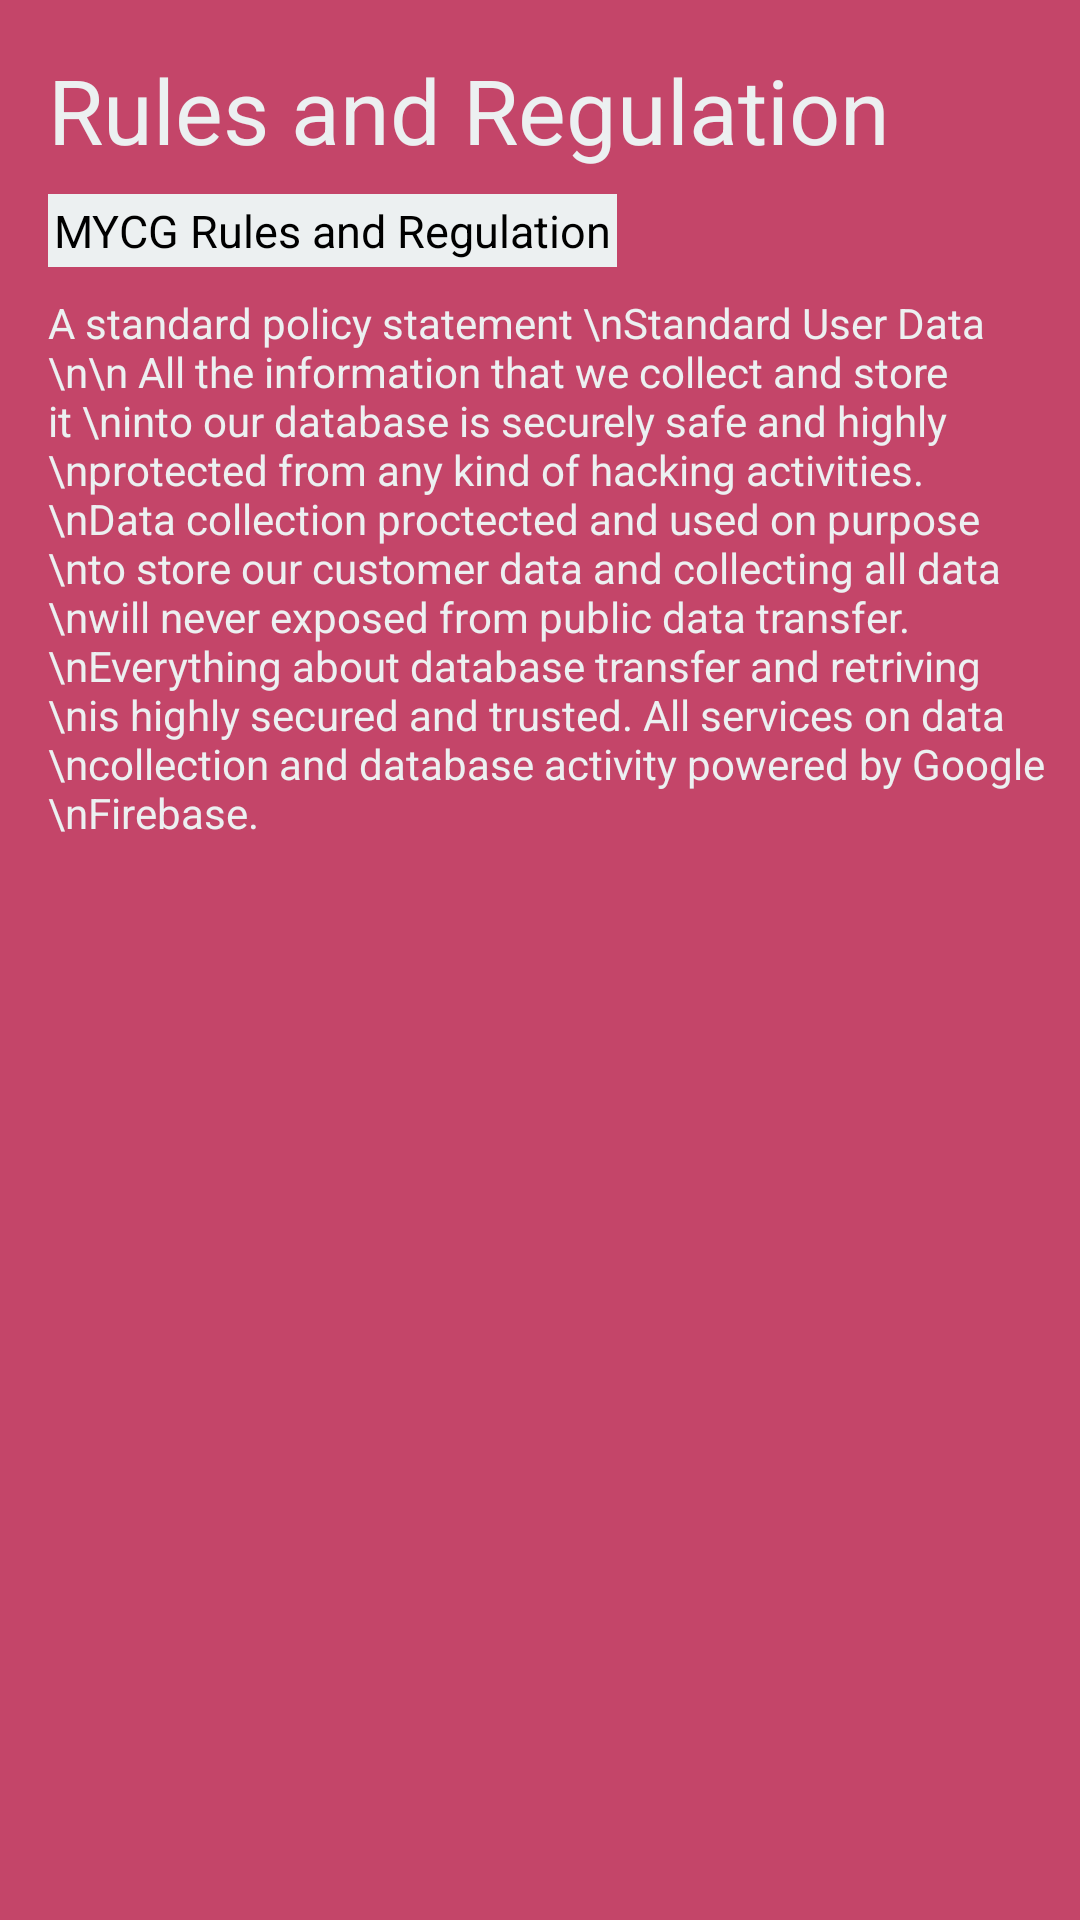

Write the Android layout XML for this screen, with the resource values it uses.
<!-- AndroidManifest.xml: application theme AppTheme -->
<!-- res/layout/activity_rules.xml -->
<?xml version="1.0" encoding="utf-8"?>
<android.support.constraint.ConstraintLayout
    xmlns:android="http://schemas.android.com/apk/res/android"
    xmlns:tools="http://schemas.android.com/tools"
    xmlns:app="http://schemas.android.com/apk/res-auto"
    tools:context=".RulesActivity"
    android:layout_width="match_parent"
    android:layout_height="match_parent"
    android:background="@color/colorAccent"
    android:layout_gravity="center">

    <TextView
        android:id="@+id/textView11"
        android:layout_width="wrap_content"
        android:layout_height="wrap_content"
        android:layout_marginStart="16dp"
        android:layout_marginTop="4dp"
        android:layout_marginEnd="16dp"
        android:layout_marginBottom="8dp"
        android:gravity="center"
        android:text="Rules and Regulation"
        android:textColor="@color/Cloud"
        android:textSize="30sp"
        app:layout_constraintBottom_toBottomOf="parent"
        app:layout_constraintEnd_toEndOf="parent"
        app:layout_constraintHorizontal_bias="0.0"
        app:layout_constraintStart_toStartOf="parent"
        app:layout_constraintTop_toTopOf="parent"
        app:layout_constraintVertical_bias="0.021" />

    <TextView
        android:id="@+id/textView8"
        android:layout_width="wrap_content"
        android:layout_height="wrap_content"
        android:layout_marginTop="8dp"
        android:background="@color/Cloud"
        android:padding="2dp"
        android:text="MYCG Rules and Regulation"
        android:textColor="@color/black"
        android:textSize="15sp"
        app:layout_constraintStart_toStartOf="@+id/textView11"
        app:layout_constraintTop_toBottomOf="@+id/textView11" />

    <TextView
        android:id="@+id/textView12"
        android:layout_width="333dp"
        android:layout_height="220dp"
        android:text="A standard policy statement \nStandard User Data \n\n All the information that we collect and store it \ninto our database is securely safe and highly \nprotected from any kind of hacking activities. \nData collection proctected and used on purpose \nto store our customer data and collecting all data \nwill never exposed from public data transfer. \nEverything about database transfer and retriving \nis highly secured and trusted. All services on data \ncollection and database activity powered by Google \nFirebase."
        android:textColor="@color/Cloud"
        app:layout_constraintBottom_toBottomOf="parent"
        app:layout_constraintEnd_toEndOf="parent"
        app:layout_constraintHorizontal_bias="0.0"
        app:layout_constraintStart_toStartOf="@+id/textView8"
        app:layout_constraintTop_toBottomOf="@+id/textView8"
        app:layout_constraintVertical_bias="0.027" />

</android.support.constraint.ConstraintLayout>
<!-- resources referenced by this layout -->
<resources>
  <color name="Cloud">#ecf0f1</color>
  <color name="black">#000000	</color>
  <color name="colorAccent">#c44569</color>
  <style name="AppTheme" parent="Theme.AppCompat.Light.NoActionBar">
          
          <item name="colorPrimary">@color/colorPrimary</item>
          <item name="colorPrimaryDark">@color/colorPrimaryDark</item>
          <item name="colorAccent">@color/colorAccent</item>
          
          <item name="android:statusBarColor">@android:color/transparent</item>
          <item name="android:windowTranslucentStatus">true</item>
          <item name="android:windowTranslucentNavigation">false</item>
          <item name="android:fitsSystemWindows">true</item>
          <item name="android:colorForeground">@color/black</item>
      </style>
  <color name="colorPrimary">#2980b9</color>
  <color name="colorPrimaryDark">#303F9F</color>
</resources>
